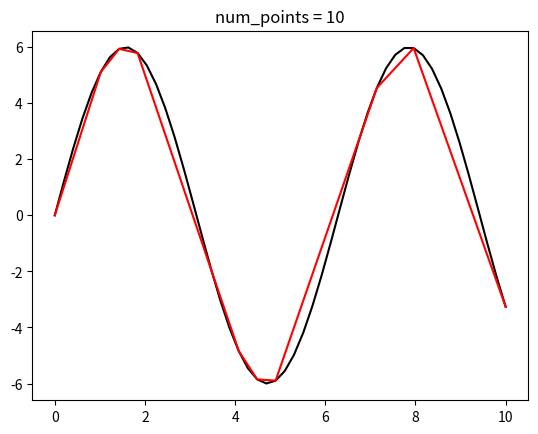
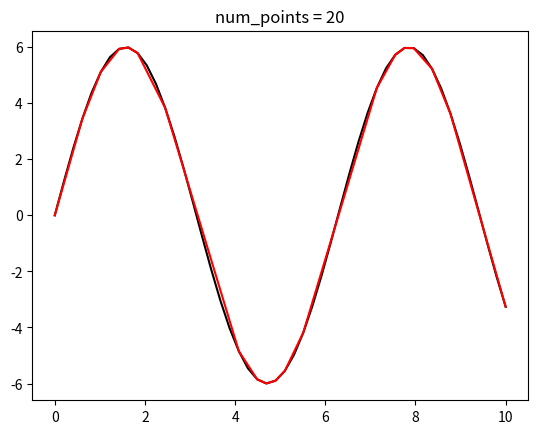
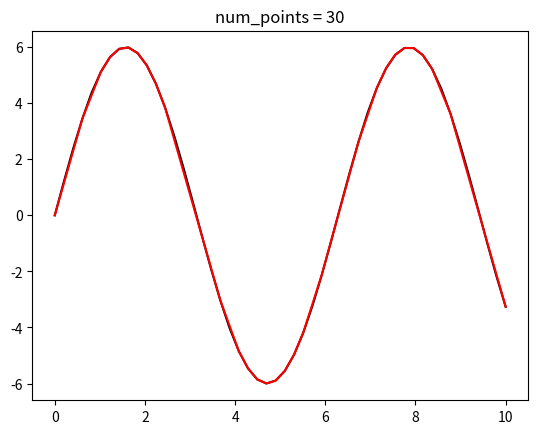
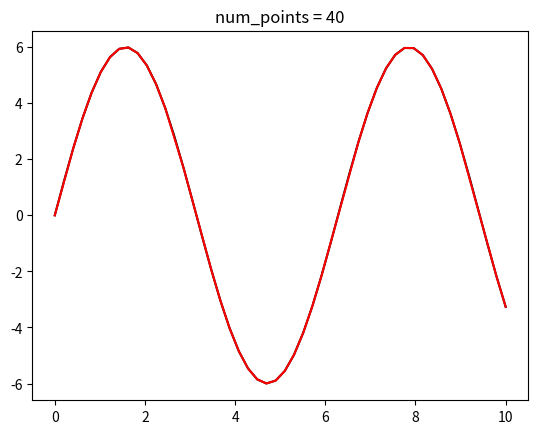

Here is the Python script that generated these plots, in order:
import numpy as np
import matplotlib.pyplot as plt
'''
based on the following psuedocode from wikipedia: https://en.wikipedia.org/wiki/Ramer%E2%80%93Douglas%E2%80%93Peucker_algorithm
function DouglasPeucker(PointList[], epsilon)
    // Find the point with the maximum distance
    dmax = 0
    index = 0
    end = length(PointList)
    for i = 2 to (end - 1) {
        d = perpendicularDistance(PointList[i], Line(PointList[1], PointList[end])) 
        if (d > dmax) {
            index = i
            dmax = d
        }
    }
    
    ResultList[] = empty;
    
    // If max distance is greater than epsilon, recursively simplify
    if (dmax > epsilon) {
        // Recursive call
        recResults1[] = DouglasPeucker(PointList[1...index], epsilon)
        recResults2[] = DouglasPeucker(PointList[index...end], epsilon)

        // Build the result list
        ResultList[] = {recResults1[1...length(recResults1) - 1], recResults2[1...length(recResults2)]}
    } else {
        ResultList[] = {PointList[1], PointList[end]}
    }
    // Return the result
    return ResultList[]
end
'''

def perpendicularDistance(pp, p1, p2):
    #find distance from pp to line p1p2
    # vector formulation from: https://en.wikipedia.org/wiki/Distance_from_a_point_to_a_line
    n = p2 - p1
    n = n / np.linalg.norm(n)
    return np.linalg.norm( (p1 - pp) - (np.dot((p1 - pp), n) * n) )

def DouglasPeucker(PointList, epsilon):
    # Find the point with the maximum distance
    dmax = 0
    index = 0
    (n_pts, n_dims) = np.shape(PointList)
    for i in range(1, n_pts):
        d = perpendicularDistance(PointList[i], PointList[0], PointList[n_pts - 1]) 
        if (d > dmax):
            index = i
            dmax = d
            
    # If max distance is greater than epsilon, recursively simplify
    if (dmax > epsilon):
        # Recursive call
        recResults1 = DouglasPeucker(PointList[0:index], epsilon)
        recResults2 = DouglasPeucker(PointList[index - 1:], epsilon)

        # Build the result list
        ResultList = np.vstack((recResults1, recResults2))
    else:
        ResultList = np.vstack((PointList[0], PointList[n_pts - 1]))
    # Return the result
    return ResultList
    
def DouglasPeuckerIterative(PointList, epsilon):
    (n_pts, n_dims) = np.shape(PointList)
    above_eps = False
    ResultList = np.vstack((PointList[0], PointList[n_pts-1]))
    inds = [0, n_pts-1]
    while not above_eps:
        above_eps = True
        # Find the point with the maximum distance for each segment
        for seg in range(len(inds) - 1):
            dmax = 0
            index = 0
            for i in range(inds[seg], inds[seg+1]):
                #print([i, index])
                d = perpendicularDistance(PointList[i], ResultList[seg], ResultList[seg + 1]) 
                if (d > dmax):
                    index = i - 1 #this is to fix some indexing error
                    dmax = d
            if (dmax > epsilon):
                above_eps = False
                #ResultList.insert(PointList[index, :].copy(), seg + 1)
                ResultList = np.insert(ResultList, seg + 1, PointList[index, :], axis=0)
                inds.insert(seg + 1, index)
    # Return the result
    return ResultList

def DouglasPeuckerPoints(PointList, num_points):
    (n_pts, n_dims) = np.shape(PointList)
    ResultList = np.vstack((PointList[0], PointList[n_pts-1]))
    inds = [0, n_pts-1]
    while len(inds) < num_points:
        dmax = 0
        index = 0
        segnum = 0
        for seg in range(len(inds) - 1):
            for i in range(inds[seg], inds[seg+1]):
                d = perpendicularDistance(PointList[i], ResultList[seg], ResultList[seg + 1]) 
                if (d > dmax):
                    index = i
                    dmax = d
                    segnum = seg
        ResultList = np.insert(ResultList, segnum + 1, PointList[index, :], axis=0)
        inds.insert(segnum + 1, index)
    # Return the result
    return ResultList
    
def DouglasPeuckerPoints2(PointList, num_points):
    (n_pts, n_dims) = np.shape(PointList)
    ResultList = np.vstack((PointList[0], PointList[n_pts-1]))
    inds = [0, n_pts-1]
    while len(inds) < num_points:
        dmax = 0
        index = 0
        segnum = 0
        for seg in range(len(inds) - 1):
            for i in range(inds[seg], inds[seg+1]):
                d = perpendicularDistance(PointList[i], ResultList[seg], ResultList[seg + 1]) 
                if (d > dmax):
                    index = i
                    dmax = d
                    segnum = seg
        ResultList = np.insert(ResultList, segnum + 1, PointList[index, :], axis=0)
        inds.insert(segnum + 1, index)
    # Return the result
    return ResultList, inds
    
if __name__ == '__main__':
    #in-file testing
    x = np.linspace(0, 10)
    x = np.reshape(x, (len(x), 1))
    y = 6 * np.sin(x)
    traj = np.hstack((x, y))
    
    #for eps in [10, 5, 2.5, 1.5, 1, 0.5, 0.25]:
    #    fig = plt.figure()
    #    plt.title('epsilon = ' + str(eps))
    #    plt.plot(traj[:, 0], traj[:, 1], 'k')
    #    dp_traj = DouglasPeucker(traj, eps)
    #    dpi_traj = DouglasPeuckerIterative(traj, eps)
    #    plt.plot(dp_traj[:, 0], dp_traj[:, 1], 'r')
    #    plt.plot(dpi_traj[:, 0], dpi_traj[:, 1], 'g')
    #    plt.show()
    for pts in [10, 20, 30, 40]:
        fig = plt.figure()
        plt.title('num_points = ' + str(pts))
        plt.plot(traj[:, 0], traj[:, 1], 'k')
        dp_traj = DouglasPeuckerPoints(traj, pts)
        print(dp_traj)
        plt.plot(dp_traj[:, 0], dp_traj[:, 1], 'r')
        plt.show()
        